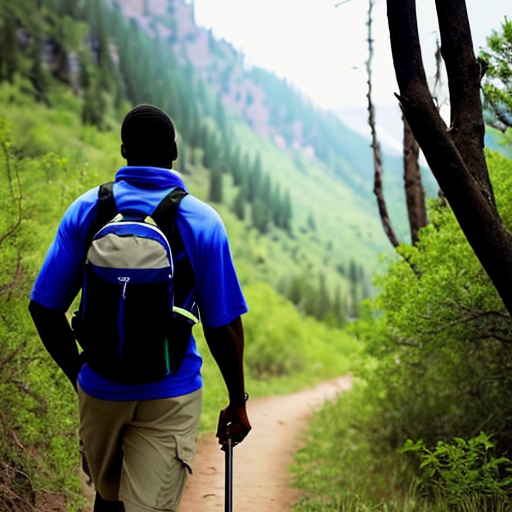
Generation parameters embedded in this image by AUTOMATIC1111 Stable Diffusion web UI or a fork of it (Forge, ...) (PNG 'parameters' text chunk):
amateur picture of an african american man hiking
Negative prompt: nsfw, nude, hands, phone, hand, asian facial features
Steps: 20, Sampler: DPM++ 2M SDE Karras, CFG scale: 7, Seed: 123632073, Size: 512x512, Model hash: 661697d235, Model: cyberrealistic_v30, Version: v1.3.2